Run: headless pygame with SDL's dummy video driver; simulated clock (each Clock.tick advances the game by its frame time, no real sleeping); random seed 0; keys injected as events and as key.get_pressed() state; no mouse input.
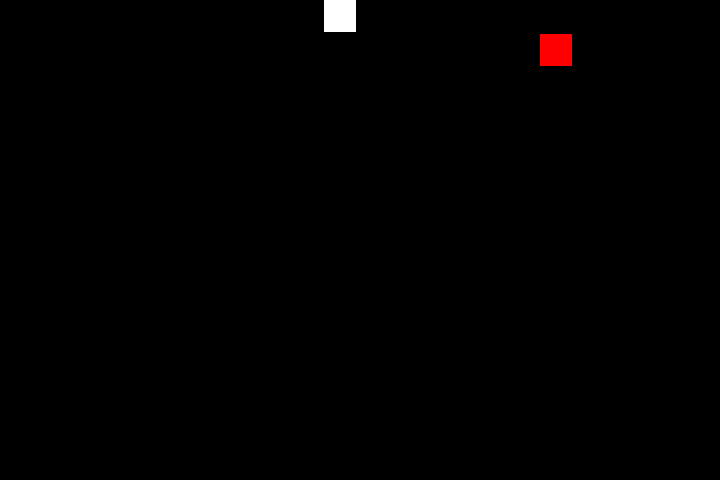
Frame 1 of 4 · flips 1–60 · no input
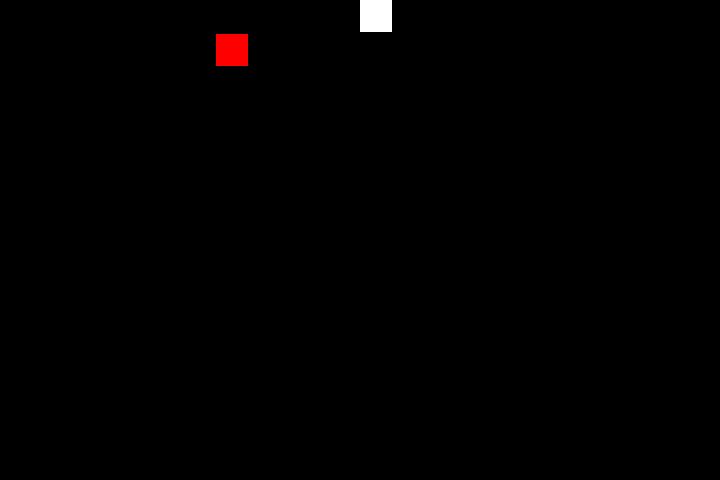
Frame 2 of 4 · flips 61–180 · tapped SPACE, RETURN · held RIGHT (→), D
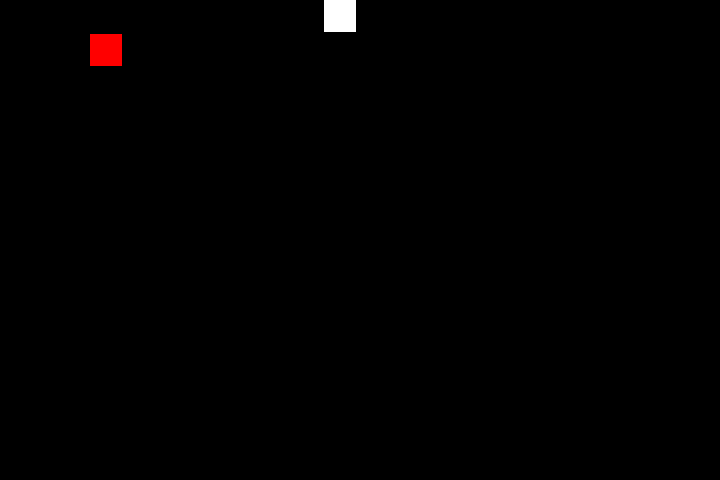
Frame 3 of 4 · flips 181–300 · held DOWN (↓), S
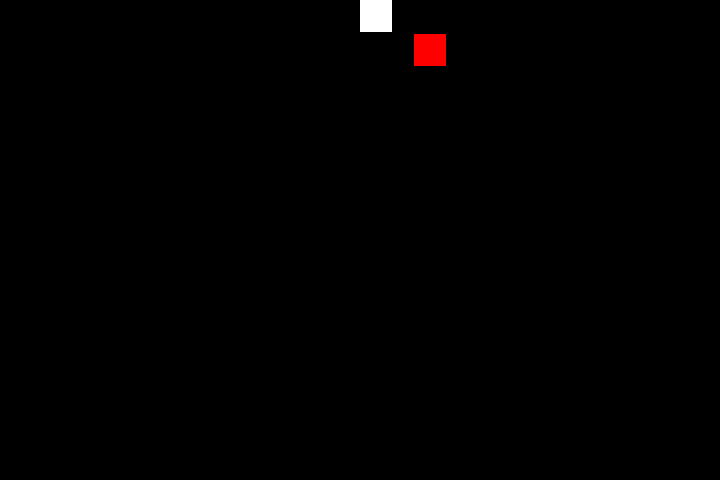
Frame 4 of 4 · flips 301–420 · held LEFT (←), A, UP (↑), W

The pygame program that drew these frames:

# Two independent space ships

import pygame
pygame.init()

screen = pygame.display.set_mode((720, 480))
clock = pygame.time.Clock()
FPS = 60  # Frames per second.

BLACK = (0, 0, 0)
WHITE = (255, 255, 255)
RED   = (255, 0, 0)

rect1 = pygame.Rect((0, 0), (32, 32))
rect2 = pygame.Rect((0, 34), (32, 32))
image1 = pygame.Surface((32, 32))
image2 = pygame.Surface((32, 32))
image1.fill(WHITE)
image2.fill(RED)

forward1 = True
forward2 = True

speed1 = 18
speed2 = 9

while True:
  clock.tick(FPS)

  for event in pygame.event.get():
    if event.type == pygame.QUIT:
      quit()

  if forward1:
    rect1.move_ip(speed1, 0)
  else:
    rect1.move_ip(-speed1, 0)

  if forward2:
    rect2.move_ip(speed2, 0)
  else:
    rect2.move_ip(-speed2, 0)

  if rect1.x > 720 - rect1.w:
    forward1 = False
  elif rect1.x < 0:
    forward1 = True

  if rect2.x > 720 - rect2.h:
    forward2 = False
  elif rect2.x < 0:
    forward2 = True

  screen.fill(BLACK)
  screen.blit(image1, rect1)
  screen.blit(image2, rect2)
  pygame.display.update()
